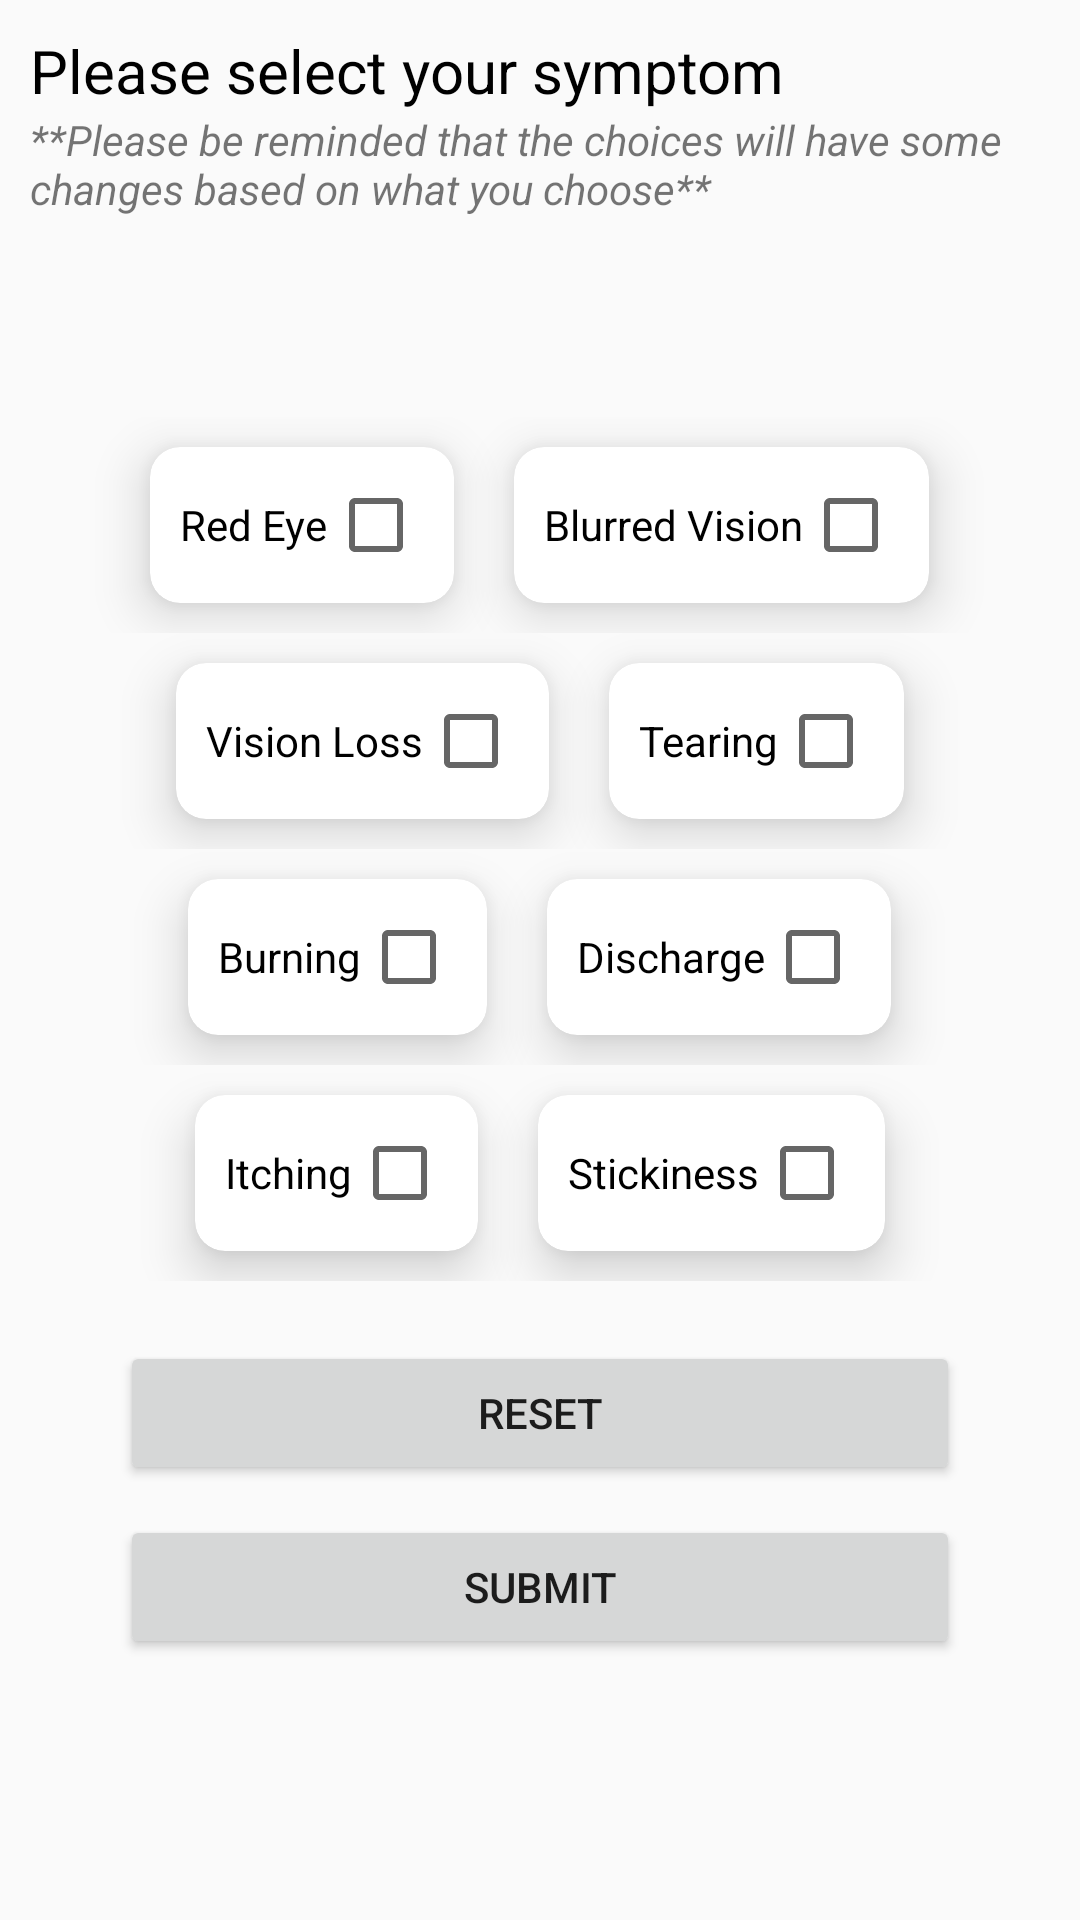

Reconstruct the res/layout file that produces this screen, plus the resources it refers to.
<!-- AndroidManifest.xml: application theme Theme.TakeYourMed -->
<!-- res/layout/activity_eye_pain.xml -->
<?xml version="1.0" encoding="utf-8"?>
<LinearLayout
    xmlns:android="http://schemas.android.com/apk/res/android"
    xmlns:app="http://schemas.android.com/apk/res-auto"
    xmlns:tools="http://schemas.android.com/tools"
    android:layout_width="match_parent"
    android:layout_height="match_parent"
    android:orientation="vertical"
    android:padding="10dp"
    tools:context=".ui.eyedisease.Symptom.EyePainActivity">


    <TextView
        android:textColor="#000000"
        android:textSize="20sp"
        android:text="Please select your symptom"
        android:layout_width="wrap_content"
        android:layout_height="wrap_content"/>

    <TextView
        android:textSize="14sp"
        android:textStyle="italic"
        android:text="**Please be reminded that the choices will have some changes based on what you choose**"
        android:layout_width="wrap_content"
        android:layout_height="wrap_content"/>



    <LinearLayout
        android:gravity="center"
        android:layout_margin="10dp"
        android:orientation="vertical"
        android:layout_width="match_parent"
        android:layout_height="match_parent">

        <LinearLayout
            android:gravity="center"
            android:orientation="horizontal"
            android:layout_width="match_parent"
            android:layout_height="wrap_content">

            <androidx.cardview.widget.CardView
                android:id="@+id/crd_eyePain01"
                android:layout_margin="10dp"
                app:cardElevation="10dp"
                app:cardCornerRadius="10dp"
                android:layout_width="wrap_content"
                android:layout_height="wrap_content">

                <LinearLayout
                    android:padding="10dp"
                    android:orientation="horizontal"
                    android:layout_width="match_parent"
                    android:layout_height="match_parent">

                    <TextView
                        android:id="@+id/tv_double01"
                        android:textColor="#000000"
                        android:text="Red Eye"
                        android:layout_width="wrap_content"
                        android:layout_height="wrap_content"/>

                    <CheckBox
                        android:id="@+id/chb_eyePain01"
                        android:layout_width="wrap_content"
                        android:layout_height="wrap_content"/>


                </LinearLayout>



            </androidx.cardview.widget.CardView>

            <androidx.cardview.widget.CardView
                android:id="@+id/crd_eyePain02"
                android:layout_margin="10dp"
                app:cardElevation="10dp"
                app:cardCornerRadius="10dp"
                android:layout_width="wrap_content"
                android:layout_height="wrap_content">

                <LinearLayout
                    android:padding="10dp"
                    android:orientation="horizontal"
                    android:layout_width="match_parent"
                    android:layout_height="match_parent">

                    <TextView
                        android:id="@+id/tv_double02"
                        android:textColor="#000000"
                        android:text="Blurred Vision"
                        android:layout_width="wrap_content"
                        android:layout_height="wrap_content"/>

                    <CheckBox
                        android:id="@+id/chb_eyePain02"
                        android:layout_width="wrap_content"
                        android:layout_height="wrap_content"/>


                </LinearLayout>



            </androidx.cardview.widget.CardView>


        </LinearLayout>

        <LinearLayout
            android:gravity="center"
            android:orientation="horizontal"
            android:layout_width="match_parent"
            android:layout_height="wrap_content">

            <androidx.cardview.widget.CardView
                android:id="@+id/crd_eyePain03"
                android:layout_margin="10dp"
                app:cardElevation="10dp"
                app:cardCornerRadius="10dp"
                android:layout_width="wrap_content"
                android:layout_height="wrap_content">

                <LinearLayout
                    android:padding="10dp"
                    android:orientation="horizontal"
                    android:layout_width="match_parent"
                    android:layout_height="match_parent">

                    <TextView
                        android:textColor="#000000"
                        android:text="Vision Loss"
                        android:layout_width="wrap_content"
                        android:layout_height="wrap_content"/>

                    <CheckBox
                        android:id="@+id/chb_eyePain03"
                        android:layout_width="wrap_content"
                        android:layout_height="wrap_content"/>


                </LinearLayout>



            </androidx.cardview.widget.CardView>

            <androidx.cardview.widget.CardView
                android:id="@+id/crd_eyePain04"
                android:layout_margin="10dp"
                app:cardElevation="10dp"
                app:cardCornerRadius="10dp"
                android:layout_width="wrap_content"
                android:layout_height="wrap_content">

                <LinearLayout
                    android:padding="10dp"
                    android:orientation="horizontal"
                    android:layout_width="match_parent"
                    android:layout_height="match_parent">

                    <TextView
                        android:textColor="#000000"
                        android:text="Tearing"
                        android:layout_width="wrap_content"
                        android:layout_height="wrap_content"/>

                    <CheckBox
                        android:id="@+id/chb_eyePain04"
                        android:layout_width="wrap_content"
                        android:layout_height="wrap_content"/>


                </LinearLayout>



            </androidx.cardview.widget.CardView>


        </LinearLayout>

        <LinearLayout
            android:gravity="center"
            android:orientation="horizontal"
            android:layout_width="match_parent"
            android:layout_height="wrap_content">

            <androidx.cardview.widget.CardView
                android:id="@+id/crd_eyePain05"
                android:layout_margin="10dp"
                app:cardElevation="10dp"
                app:cardCornerRadius="10dp"
                android:layout_width="wrap_content"
                android:layout_height="wrap_content">

                <LinearLayout
                    android:padding="10dp"
                    android:orientation="horizontal"
                    android:layout_width="match_parent"
                    android:layout_height="match_parent">

                    <TextView
                        android:textColor="#000000"
                        android:text="Burning"
                        android:layout_width="wrap_content"
                        android:layout_height="wrap_content"/>

                    <CheckBox
                        android:id="@+id/chb_eyePain05"
                        android:layout_width="wrap_content"
                        android:layout_height="wrap_content"/>


                </LinearLayout>



            </androidx.cardview.widget.CardView>

            <androidx.cardview.widget.CardView
                android:id="@+id/crd_eyePain06"
                android:layout_margin="10dp"
                app:cardElevation="10dp"
                app:cardCornerRadius="10dp"
                android:layout_width="wrap_content"
                android:layout_height="wrap_content">

                <LinearLayout
                    android:padding="10dp"
                    android:orientation="horizontal"
                    android:layout_width="match_parent"
                    android:layout_height="match_parent">

                    <TextView
                        android:textColor="#000000"
                        android:text="Discharge"
                        android:layout_width="wrap_content"
                        android:layout_height="wrap_content"/>

                    <CheckBox
                        android:id="@+id/chb_eyePain06"
                        android:layout_width="wrap_content"
                        android:layout_height="wrap_content"/>


                </LinearLayout>



            </androidx.cardview.widget.CardView>


        </LinearLayout>

        <LinearLayout
            android:gravity="center"
            android:orientation="horizontal"
            android:layout_width="match_parent"
            android:layout_height="wrap_content">

            <androidx.cardview.widget.CardView
                android:id="@+id/crd_eyePain07"
                android:layout_margin="10dp"
                app:cardElevation="10dp"
                app:cardCornerRadius="10dp"
                android:layout_width="wrap_content"
                android:layout_height="wrap_content">

                <LinearLayout
                    android:padding="10dp"
                    android:orientation="horizontal"
                    android:layout_width="match_parent"
                    android:layout_height="match_parent">

                    <TextView
                        android:textColor="#000000"
                        android:text="Itching"
                        android:layout_width="wrap_content"
                        android:layout_height="wrap_content"/>

                    <CheckBox
                        android:id="@+id/chb_eyePain07"
                        android:layout_width="wrap_content"
                        android:layout_height="wrap_content"/>


                </LinearLayout>



            </androidx.cardview.widget.CardView>

            <androidx.cardview.widget.CardView
                android:id="@+id/crd_eyePain08"
                android:layout_margin="10dp"
                app:cardElevation="10dp"
                app:cardCornerRadius="10dp"
                android:layout_width="wrap_content"
                android:layout_height="wrap_content">

                <LinearLayout
                    android:padding="10dp"
                    android:orientation="horizontal"
                    android:layout_width="match_parent"
                    android:layout_height="match_parent">

                    <TextView
                        android:textColor="#000000"
                        android:text="Stickiness"
                        android:layout_width="wrap_content"
                        android:layout_height="wrap_content"/>

                    <CheckBox
                        android:id="@+id/chb_eyePain08"
                        android:layout_width="wrap_content"
                        android:layout_height="wrap_content"/>


                </LinearLayout>



            </androidx.cardview.widget.CardView>


        </LinearLayout>



        <Button
            android:id="@+id/btn_eyePainReset"
            android:text="Reset"
            android:layout_marginTop="20dp"
            android:layout_marginRight="20dp"
            android:layout_marginLeft="20dp"
            android:layout_marginBottom="10dp"
            android:layout_width="match_parent"
            android:layout_height="wrap_content"/>

        <Button
            android:id="@+id/btn_eyePainSubmit"
            android:text="Submit"
            android:layout_marginRight="20dp"
            android:layout_marginLeft="20dp"
            android:layout_marginBottom="10dp"
            android:layout_width="match_parent"
            android:layout_height="wrap_content"/>


    </LinearLayout>

</LinearLayout>
<!-- resources referenced by this layout -->
<resources>
  <style name="Theme.TakeYourMed" parent="Theme.AppCompat.DayNight">
          
          <item name="colorPrimary">@color/purple_500</item>
          <item name="colorPrimaryVariant">@color/purple_700</item>
          <item name="colorOnPrimary">@color/white</item>
          
          <item name="colorSecondary">@color/teal_200</item>
          <item name="colorSecondaryVariant">@color/teal_700</item>
          <item name="colorOnSecondary">@color/black</item>
          
          <item name="android:statusBarColor" tools:targetApi="l">?attr/colorPrimaryVariant</item>
          
      </style>
  <color name="purple_500">#FF6200EE</color>
  <color name="purple_700">#FF6200EE</color>
  <color name="white">#FFFFFFFF</color>
  <color name="teal_200">#FF03DAC5</color>
  <color name="teal_700">#FF018786</color>
  <color name="black">#FF000000</color>
</resources>
